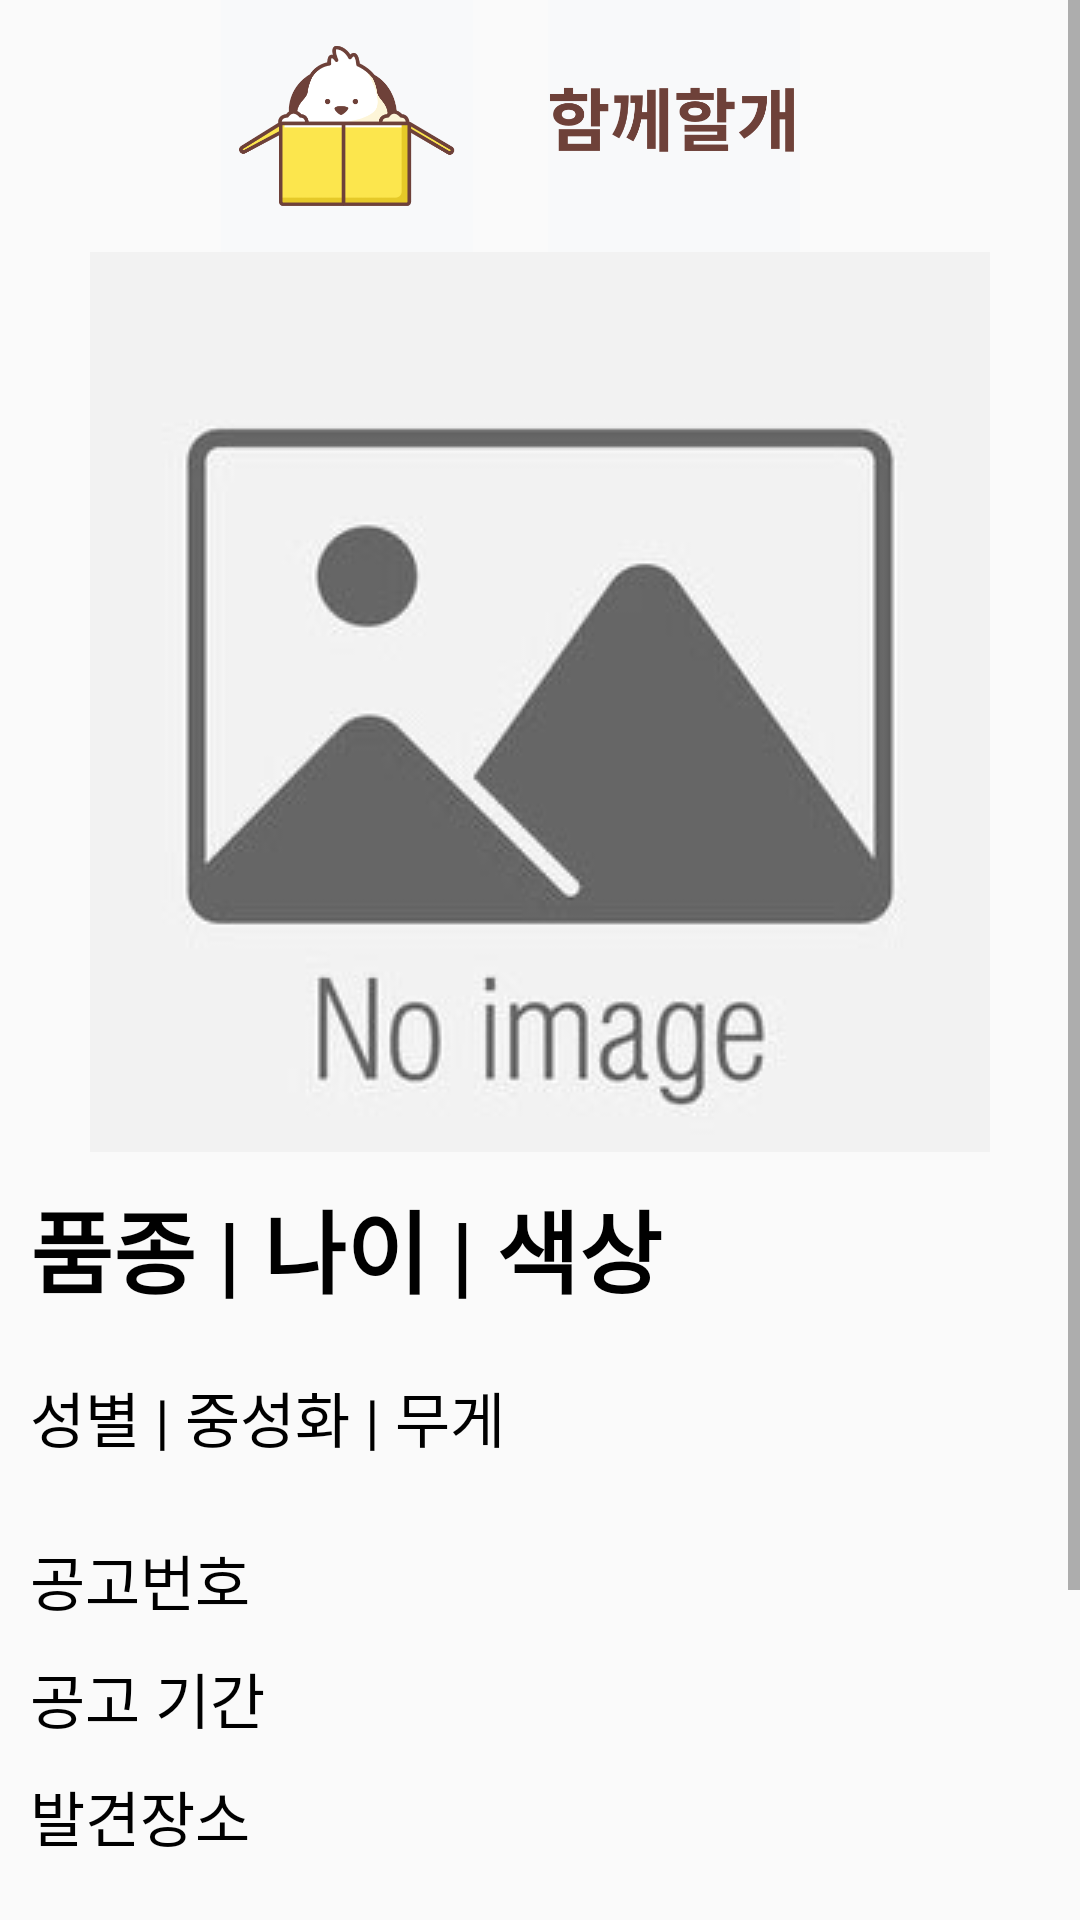

The Android layout XML behind this screen, and the referenced resources:
<!-- AndroidManifest.xml: application theme Theme.MainProject -->
<!-- res/layout/activity_view_animal.xml -->
<?xml version="1.0" encoding="utf-8"?>
<LinearLayout xmlns:android="http://schemas.android.com/apk/res/android"
    xmlns:app="http://schemas.android.com/apk/res-auto"
    xmlns:tools="http://schemas.android.com/tools"
    android:layout_width="match_parent"
    android:layout_height="match_parent"
    tools:context=".Animal.activity.ViewAnimalActivity">

    <ScrollView
        android:layout_width="match_parent"
        android:layout_height="match_parent">

        <LinearLayout
            android:layout_width="match_parent"
            android:layout_height="match_parent"
            android:orientation="vertical">

            <androidx.constraintlayout.widget.ConstraintLayout
                android:layout_width="match_parent"
                android:layout_height="wrap_content">

                <ImageView
                    android:id="@+id/imageView"
                    android:layout_width="159dp"
                    android:layout_height="84dp"
                    android:layout_marginStart="36dp"

                    app:layout_constraintStart_toStartOf="parent"
                    app:layout_constraintTop_toTopOf="parent"
                    app:srcCompat="@drawable/logo" />

                <ImageView
                    android:id="@+id/imageView2"
                    android:layout_width="159dp"
                    android:layout_height="84dp"
                    android:layout_marginEnd="56dp"
                    app:layout_constraintEnd_toEndOf="parent"
                    app:layout_constraintTop_toTopOf="parent"
                    app:srcCompat="@drawable/logo_letter" />

            </androidx.constraintlayout.widget.ConstraintLayout>

            <LinearLayout
                android:id="@+id/imgAnimal"
                android:layout_width="match_parent"
                android:layout_height="wrap_content"
                android:orientation="vertical">

                <ImageView
                    android:id="@+id/imageAnimalView"
                    android:layout_width="match_parent"
                    android:layout_height="wrap_content"
                    app:srcCompat="@drawable/noimage" />
            </LinearLayout>

            <LinearLayout
                android:layout_width="match_parent"
                android:layout_height="wrap_content"
                android:orientation="horizontal"
                android:layout_margin="10dp">

                <TextView
                    android:id="@+id/txt_speNm_age_colNm"
                    android:layout_width="wrap_content"
                    android:layout_height="wrap_content"
                    android:layout_weight="1"
                    android:text="품종 | 나이 | 색상"
                    android:textColor="@color/black"
                    android:textSize="30dp"
                    android:textStyle="bold"/>

            </LinearLayout>

            <LinearLayout
                android:layout_width="match_parent"
                android:layout_height="wrap_content"
                android:orientation="horizontal"
                android:layout_margin="10dp">

                <TextView
                    android:id="@+id/txt_sex_neu_bdw"
                    android:layout_width="wrap_content"
                    android:layout_height="wrap_content"
                    android:layout_weight="1"
                    android:text="성별 | 중성화 | 무게"
                    android:textColor="@color/black"
                    android:textSize="20dp"/>

            </LinearLayout>

            <LinearLayout
                android:layout_width="match_parent"
                android:layout_height="wrap_content"
                android:orientation="vertical"
                android:layout_margin="10dp">

                <TextView
                    android:id="@+id/txt_pbl_no"
                    android:layout_width="wrap_content"
                    android:layout_height="wrap_content"
                    android:layout_weight="1"
                    android:text="공고번호"
                    android:textColor="@color/black"
                    android:textSize="20dp"
                    android:layout_marginTop="5dp"
                    android:layout_marginBottom="5dp"/>

                <TextView
                    android:id="@+id/txt_dt_pbl"
                    android:layout_width="wrap_content"
                    android:layout_height="wrap_content"
                    android:layout_weight="1"
                    android:text="공고 기간"
                    android:textColor="@color/black"
                    android:textSize="20dp"
                    android:layout_marginTop="5dp"
                    android:layout_marginBottom="5dp"/>

                <TextView
                    android:id="@+id/txt_disc_info"
                    android:layout_width="wrap_content"
                    android:layout_height="wrap_content"
                    android:layout_weight="1"
                    android:text="발견장소"
                    android:textColor="@color/black"
                    android:textSize="20dp"
                    android:layout_marginTop="5dp"
                    android:layout_marginBottom="5dp"/>

            </LinearLayout>

            <LinearLayout
                android:layout_width="match_parent"
                android:layout_height="wrap_content"
                android:orientation="vertical"
                android:layout_margin="10dp">

                <TextView
                    android:id="@+id/txt_shter_nm"
                    android:layout_width="wrap_content"
                    android:layout_height="wrap_content"
                    android:layout_weight="1"
                    android:text="보호소"
                    android:textColor="@color/black"
                    android:textSize="20dp"
                    android:layout_marginTop="5dp"
                    android:layout_marginBottom="5dp"/>

                <TextView
                    android:id="@+id/txt_shter_telno"
                    android:layout_width="wrap_content"
                    android:layout_height="wrap_content"
                    android:layout_weight="1"
                    android:text="보호소연락처"
                    android:textColor="@color/black"
                    android:textSize="20dp"
                    android:layout_marginTop="5dp"
                    android:layout_marginBottom="5dp"/>

                <TextView
                    android:id="@+id/txt_addr1"
                    android:layout_width="wrap_content"
                    android:layout_height="wrap_content"
                    android:layout_weight="1"
                    android:text="보호소주소"
                    android:textColor="@color/black"
                    android:textSize="20dp"
                    android:layout_marginTop="5dp"
                    android:layout_marginBottom="5dp"/>

            </LinearLayout>

        </LinearLayout>
    </ScrollView>


</LinearLayout>
<!-- resources referenced by this layout -->
<resources>
  <color name="black">#FF000000</color>
  <!-- drawable logo: png bitmap (drawable, 15138 bytes) -->
  <!-- drawable logo_letter: png bitmap (drawable, 11917 bytes) -->
  <!-- drawable noimage: jpg bitmap (drawable, 20163 bytes) -->
  <style name="Theme.MainProject" parent="Base.Theme.MainProject" />
  <style name="Base.Theme.MainProject" parent="Theme.AppCompat.Light.NoActionBar">
          
          
      </style>
</resources>
